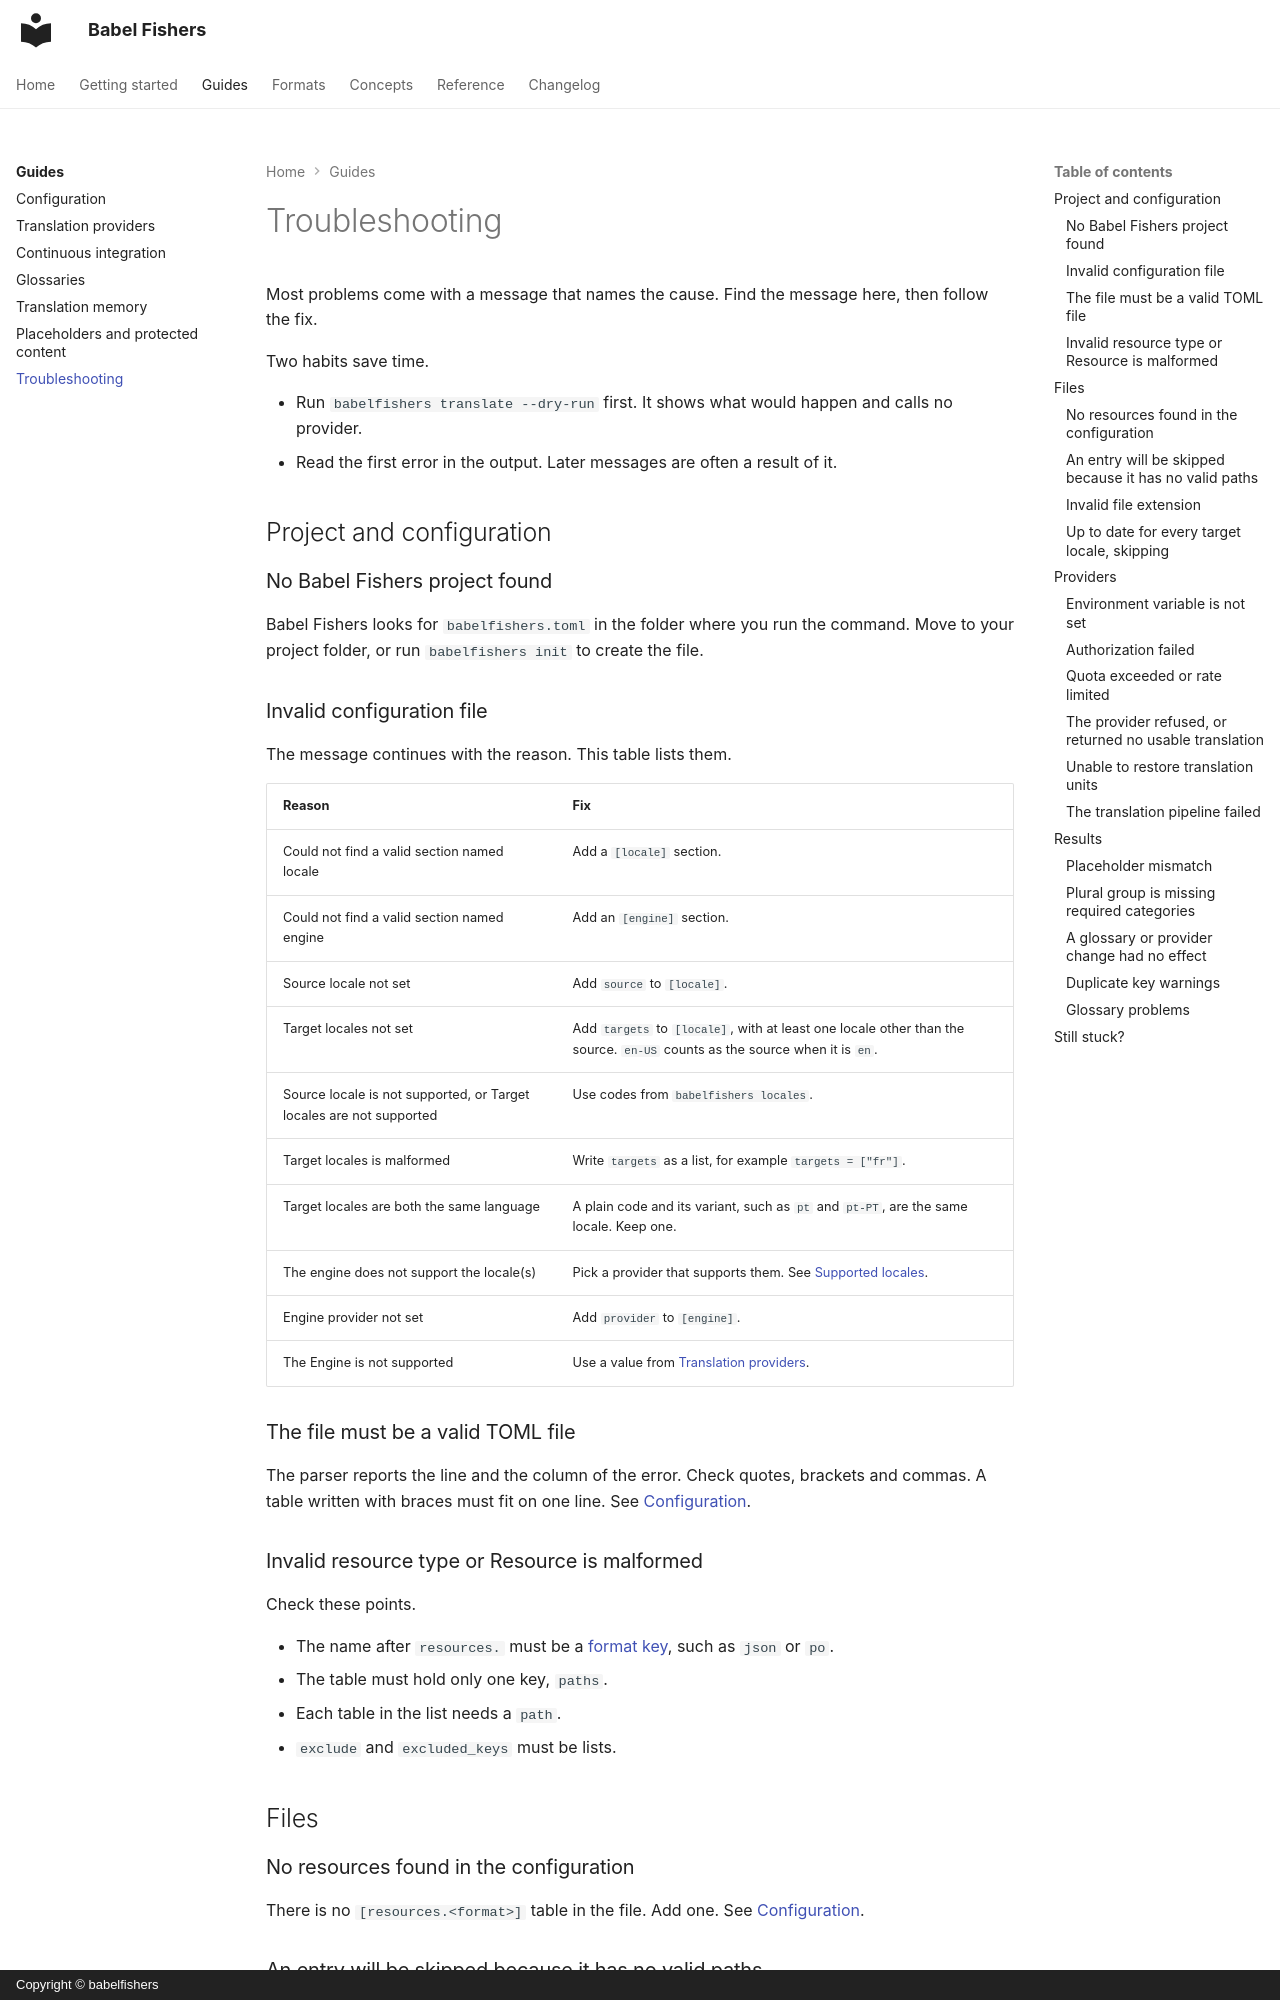

repository: Gycks/babelfishers · page: guides/troubleshooting/index.html · generator: mkdocs · copyright: Copyright © babelfishers

# Troubleshooting

Most problems come with a message that names the cause. Find the message here, then follow the fix.

Two habits save time.

- Run `babelfishers translate --dry-run` first. It shows what would happen and calls no provider.
- Read the first error in the output. Later messages are often a result of it.

## Project and configuration

### No Babel Fishers project found

Babel Fishers looks for `babelfishers.toml` in the folder where you run the command. Move to your project folder, or run `babelfishers init` to create the file.

### Invalid configuration file

The message continues with the reason. This table lists them.

| Reason | Fix |
|---|---|
| Could not find a valid section named locale | Add a `[locale]` section. |
| Could not find a valid section named engine | Add an `[engine]` section. |
| Source locale not set | Add `source` to `[locale]`. |
| Target locales not set | Add `targets` to `[locale]`, with at least one locale other than the source. `en-US` counts as the source when it is `en`. |
| Source locale is not supported, or Target locales are not supported | Use codes from `babelfishers locales`. |
| Target locales is malformed | Write `targets` as a list, for example `targets = ["fr"]`. |
| Target locales are both the same language | A plain code and its variant, such as `pt` and `pt-PT`, are the same locale. Keep one. |
| The engine does not support the locale(s) | Pick a provider that supports them. See [Supported locales](../reference/locales.md). |
| Engine provider not set | Add `provider` to `[engine]`. |
| The Engine is not supported | Use a value from [Translation providers](providers.md). |

### The file must be a valid TOML file

The parser reports the line and the column of the error. Check quotes, brackets and commas. A table written with braces must fit on one line. See [Configuration](configuration.md#options-for-a-path).

### Invalid resource type or Resource is malformed

Check these points.

- The name after `resources.` must be a [format key](../formats.md), such as `json` or `po`.
- The table must hold only one key, `paths`.
- Each table in the list needs a `path`.
- `exclude` and `excluded_keys` must be lists.

## Files

### No resources found in the configuration

There is no `[resources.<format>]` table in the file. Add one. See [Configuration](configuration.md#the-resources-section).

### An entry will be skipped because it has no valid paths

The pattern did not match any file. Check that:

- You run the command from your project folder. Paths are relative to it.
- The pattern uses the right folders and `[source]`.

The dry run lists the files that were found. If it prints `No files to translate`, no file matched.
